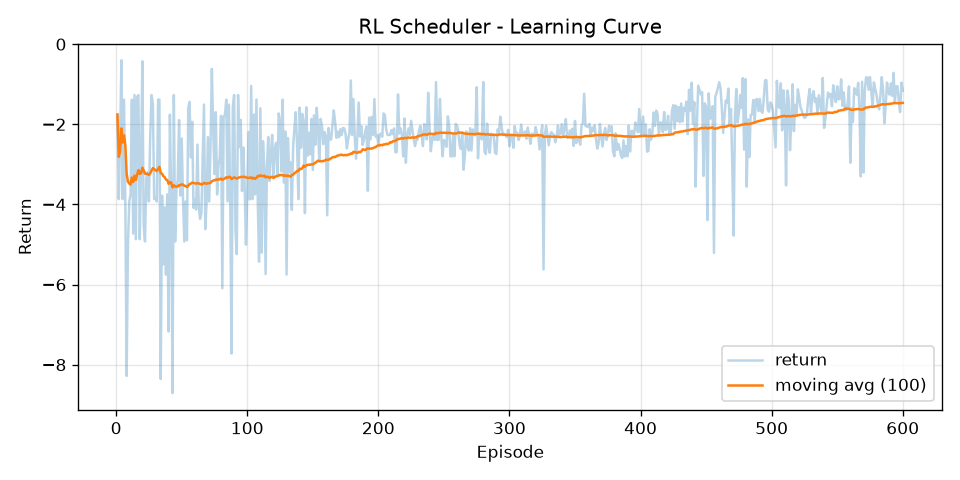

Source data for this figure (header and first rows):
episode, return, return_ma100
1, -1.757, -1.757
2, -3.867, -2.812
3, -2.384, -2.669
4, -0.4007, -2.102
5, -3.867, -2.455
6, -1.384, -2.277
7, -3.926, -2.512
8, -8.282, -3.233
9, -5.012, -3.431
10, -3.926, -3.481
11, -3.751, -3.505
12, -1.384, -3.328
13, -4.729, -3.436
14, -1.269, -3.281
15, -4.867, -3.387
16, -1.317, -3.258
17, -1.269, -3.141
18, -4.867, -3.237
19, -2.968, -3.222
20, -0.4271, -3.083
21, -4.52, -3.151
22, -4.926, -3.232
23, -3.355, -3.237
24, -3.194, -3.235
25, -3.926, -3.263
26, -2.269, -3.225
27, -1.269, -3.152
28, -1.489, -3.093
29, -3.867, -3.12
30, -3.828, -3.143
31, -3.926, -3.168
32, -1.384, -3.113
33, -1.384, -3.06
34, -8.358, -3.216
35, -3.781, -3.232
36, -5.494, -3.295
37, -4.074, -3.316
38, -5.751, -3.38
39, -3.751, -3.39
40, -7.169, -3.484
41, -1.757, -3.442
42, -3.842, -3.452
43, -8.71, -3.574
44, -1.269, -3.522
45, -4.926, -3.553
46, -3.606, -3.554
47, -3.38, -3.55
48, -1.894, -3.516
49, -3.778, -3.521
50, -2.355, -3.498
51, -3.867, -3.505
52, -4.926, -3.532
53, -3.926, -3.54
54, -4.895, -3.565
55, -1.601, -3.529
56, -1.44, -3.492
57, -2.825, -3.48
58, -1.938, -3.454
59, -4.087, -3.464
60, -3.867, -3.471
... 540 more rows
